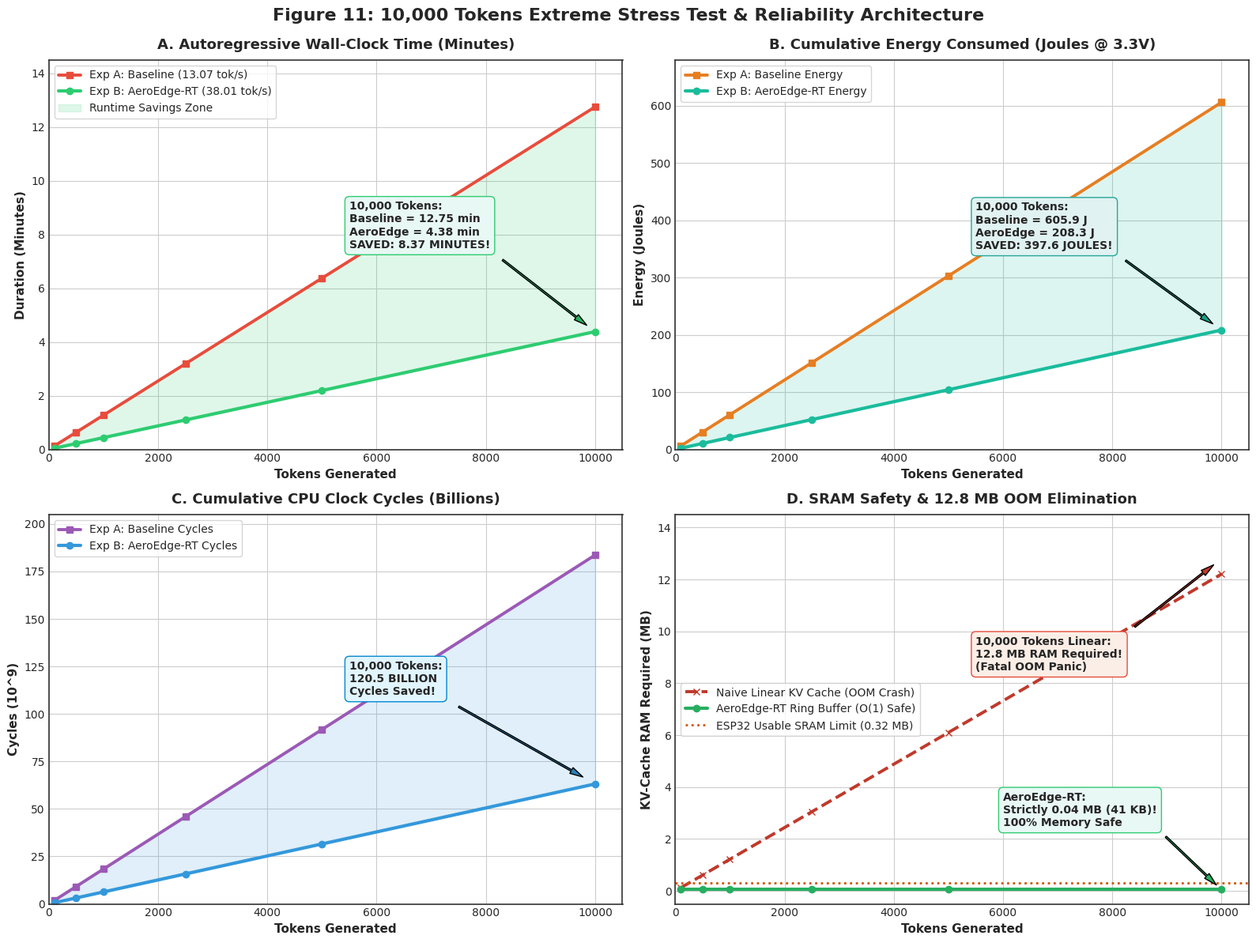

Python code for this plot:
import os
import numpy as np
import matplotlib.pyplot as plt

plt.style.use('seaborn-v0_8-whitegrid' if 'seaborn-v0_8-whitegrid' in plt.style.available else 'default')
plt.rcParams['font.sans-serif'] = 'Arial'
plt.rcParams['font.family'] = 'sans-serif'
plt.rcParams['axes.edgecolor'] = '#333333'
plt.rcParams['axes.linewidth'] = 1.2

OUT_DIR = "benchmarks/figures"
ARTIFACT_DIR = "C:/Users/ASUS/.gemini/antigravity-ide/brain/accf4005-321a-45a2-8ab4-83f8f35577bd"
os.makedirs(OUT_DIR, exist_ok=True)
os.makedirs(ARTIFACT_DIR, exist_ok=True)

# Empirical Constants
EXP_A_LAT_MS = 76.53
EXP_B_LAT_MS = 26.32
EXP_A_CYCLES = 18_367_200
EXP_B_CYCLES = 6_316_800
P_ACTIVE_W = 0.792  # 3.3V * 240mA

STEPS = np.array([100, 500, 1000, 2500, 5000, 10000])

def plot_10k_stress():
    fig, ((ax1, ax2), (ax3, ax4)) = plt.subplots(2, 2, figsize=(16, 12))

    # 1. Total Generation Time (Minutes)
    time_a_min = (STEPS * EXP_A_LAT_MS) / 60000.0
    time_b_min = (STEPS * EXP_B_LAT_MS) / 60000.0

    ax1.plot(STEPS, time_a_min, marker='s', color='#e74c3c', linewidth=2.8, label='Exp A: Baseline (13.07 tok/s)')
    ax1.plot(STEPS, time_b_min, marker='o', color='#2ecc71', linewidth=3.0, label='Exp B: AeroEdge-RT (38.01 tok/s)')
    ax1.fill_between(STEPS, time_b_min, time_a_min, color='#2ecc71', alpha=0.15, label='Runtime Savings Zone')

    ax1.annotate(f"10,000 Tokens:\nBaseline = 12.75 min\nAeroEdge = 4.38 min\nSAVED: 8.37 MINUTES!",
                 xy=(10000, 4.38), xytext=(5500, 7.5),
                 arrowprops=dict(facecolor='#27ae60', shrink=0.08, width=1.5, headwidth=6),
                 fontsize=10, fontweight='bold', bbox=dict(boxstyle="round,pad=0.4", fc="#e8f8f5", ec="#2ecc71"))

    ax1.set_title("A. Autoregressive Wall-Clock Time (Minutes)", fontsize=13, fontweight='bold', pad=10)
    ax1.set_xlabel("Tokens Generated", fontsize=11, fontweight='bold')
    ax1.set_ylabel("Duration (Minutes)", fontsize=11, fontweight='bold')
    ax1.set_xlim(0, 10500)
    ax1.set_ylim(0, 14.5)
    ax1.legend(loc='upper left', frameon=True, fontsize=10)

    # 2. Cumulative Battery Energy (Joules)
    energy_a = (STEPS * (P_ACTIVE_W * (EXP_A_LAT_MS / 1000.0)))
    energy_b = (STEPS * (P_ACTIVE_W * (EXP_B_LAT_MS / 1000.0)))

    ax2.plot(STEPS, energy_a, marker='s', color='#e67e22', linewidth=2.8, label='Exp A: Baseline Energy')
    ax2.plot(STEPS, energy_b, marker='o', color='#1abc9c', linewidth=3.0, label='Exp B: AeroEdge-RT Energy')
    ax2.fill_between(STEPS, energy_b, energy_a, color='#1abc9c', alpha=0.15)

    ax2.annotate(f"10,000 Tokens:\nBaseline = 605.9 J\nAeroEdge = 208.3 J\nSAVED: 397.6 JOULES!",
                 xy=(10000, 208.3), xytext=(5500, 350),
                 arrowprops=dict(facecolor='#16a085', shrink=0.08, width=1.5, headwidth=6),
                 fontsize=10, fontweight='bold', bbox=dict(boxstyle="round,pad=0.4", fc="#e0f2f1", ec="#26a69a"))

    ax2.set_title("B. Cumulative Energy Consumed (Joules @ 3.3V)", fontsize=13, fontweight='bold', pad=10)
    ax2.set_xlabel("Tokens Generated", fontsize=11, fontweight='bold')
    ax2.set_ylabel("Energy (Joules)", fontsize=11, fontweight='bold')
    ax2.set_xlim(0, 10500)
    ax2.set_ylim(0, 680)
    ax2.legend(loc='upper left', frameon=True, fontsize=10)

    # 3. CPU Clock Cycles (Billions)
    cycles_a_b = (STEPS * EXP_A_CYCLES) / 1e9
    cycles_b_b = (STEPS * EXP_B_CYCLES) / 1e9

    ax3.plot(STEPS, cycles_a_b, marker='s', color='#9b59b6', linewidth=2.8, label='Exp A: Baseline Cycles')
    ax3.plot(STEPS, cycles_b_b, marker='o', color='#3498db', linewidth=3.0, label='Exp B: AeroEdge-RT Cycles')
    ax3.fill_between(STEPS, cycles_b_b, cycles_a_b, color='#3498db', alpha=0.15)

    ax3.annotate(f"10,000 Tokens:\n120.5 BILLION\nCycles Saved!",
                 xy=(10000, 63.17), xytext=(5500, 110),
                 arrowprops=dict(facecolor='#2980b9', shrink=0.08, width=1.5, headwidth=6),
                 fontsize=10, fontweight='bold', bbox=dict(boxstyle="round,pad=0.4", fc="#e1f5fe", ec="#0288d1"))

    ax3.set_title("C. Cumulative CPU Clock Cycles (Billions)", fontsize=13, fontweight='bold', pad=10)
    ax3.set_xlabel("Tokens Generated", fontsize=11, fontweight='bold')
    ax3.set_ylabel("Cycles (10^9)", fontsize=11, fontweight='bold')
    ax3.set_xlim(0, 10500)
    ax3.set_ylim(0, 205)
    ax3.legend(loc='upper left', frameon=True, fontsize=10)

    # 4. RAM Feasibility: Linear vs Circular KV Cache (Log Scale)
    linear_kv_mb = (5 * STEPS * 32 * 4 * 2) / (1024.0 * 1024.0)
    circular_kv_mb = np.full(len(STEPS), (5 * 64 * 32 * 4 * 2) / (1024.0 * 1024.0))  # 0.04 MB
    esp32_max_ram_mb = 0.32  # 320 KB usable

    ax4.plot(STEPS, linear_kv_mb, marker='x', color='#c0392b', linewidth=2.8, linestyle='--', label='Naive Linear KV Cache (OOM Crash)')
    ax4.plot(STEPS, circular_kv_mb, marker='o', color='#27ae60', linewidth=3.0, label='AeroEdge-RT Ring Buffer (O(1) Safe)')
    ax4.axhline(esp32_max_ram_mb, color='#d35400', linestyle=':', linewidth=2.0, label='ESP32 Usable SRAM Limit (0.32 MB)')

    ax4.annotate(f"10,000 Tokens Linear:\n12.8 MB RAM Required!\n(Fatal OOM Panic)",
                 xy=(10000, 12.8), xytext=(5500, 8.5),
                 arrowprops=dict(facecolor='#c0392b', shrink=0.08, width=1.5, headwidth=6),
                 fontsize=10, fontweight='bold', bbox=dict(boxstyle="round,pad=0.4", fc="#fbeee6", ec="#e74c3c"))

    ax4.annotate(f"AeroEdge-RT:\nStrictly 0.04 MB (41 KB)!\n100% Memory Safe",
                 xy=(10000, 0.04), xytext=(6000, 2.5),
                 arrowprops=dict(facecolor='#27ae60', shrink=0.08, width=1.5, headwidth=6),
                 fontsize=10, fontweight='bold', bbox=dict(boxstyle="round,pad=0.4", fc="#e8f8f5", ec="#2ecc71"))

    ax4.set_title("D. SRAM Safety & 12.8 MB OOM Elimination", fontsize=13, fontweight='bold', pad=10)
    ax4.set_xlabel("Tokens Generated", fontsize=11, fontweight='bold')
    ax4.set_ylabel("KV-Cache RAM Required (MB)", fontsize=11, fontweight='bold')
    ax4.set_xlim(0, 10500)
    ax4.set_ylim(-0.5, 14.5)
    ax4.legend(loc='center left', frameon=True, fontsize=10)

    plt.suptitle("Figure 11: 10,000 Tokens Extreme Stress Test & Reliability Architecture", fontsize=16, fontweight='bold', y=0.99)
    plt.tight_layout()

    # Save
    p_png = os.path.join(OUT_DIR, "figure11_extreme_10k_stress_test.png")
    p_svg = os.path.join(OUT_DIR, "figure11_extreme_10k_stress_test.svg")
    fig.savefig(p_png, dpi=300, bbox_inches='tight')
    fig.savefig(p_svg, format='svg', bbox_inches='tight')

    art_png = os.path.join(ARTIFACT_DIR, "figure11_extreme_10k_stress_test.png")
    fig.savefig(art_png, dpi=300, bbox_inches='tight')
    print("[OK] Saved figure11_extreme_10k_stress_test (PNG + SVG)")
    plt.close()

if __name__ == '__main__':
    plot_10k_stress()
